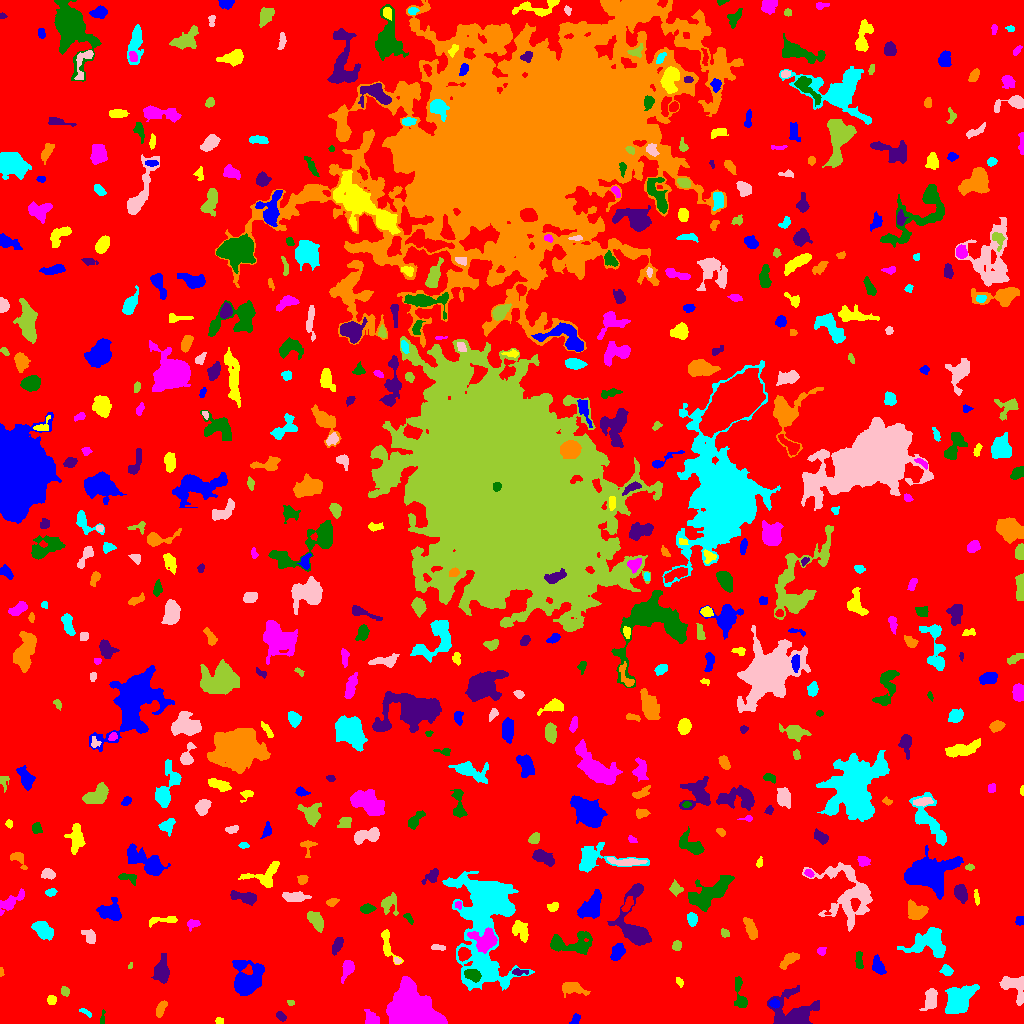

The table this chart was drawn from, first rows:
ID, X, Y, A, B, theta, total_flux, mu_max, mu_median, mu_mean, R_fwhm, R_e, R10, R90, x_start, x_end, y_start, y_end, area, greylevel
0, 511.1, 498.3, 298.4, 289.4, -0.1271, 1532611, 12.0, 2.0, 1.978, 88, 229.7, 86.75, 374.1, 0, 1023, 0, 1023, 774874, 1.978
1, 575.4, 4.333, 2.756, 1.689, 1.104, 102.0, 3.0, 1.0, 1.214, 3.09, 2.646, 0.9772, 4.222, 569, 580, 0, 10, 84, 6.214
2, 219.3, 2.653, 2.093, 1.567, -0.0633, 101.0, 4.0, 2.0, 1.87, 3.385, 2.326, 0.9772, 3.523, 215, 223, 0, 6, 54, 6.87
3, 371.3, 4.411, 3.349, 2.904, -0.8052, 397.0, 5.0, 2.0, 2.322, 4.754, 3.785, 1.493, 5.917, 364, 379, 0, 14, 171, 7.322
4, 102.4, 5.183, 3.827, 0.8772, 1.482, 82.0, 3.0, 1.0, 1.439, 2.877, 2.185, 0.7979, 3.432, 100, 105, 0, 14, 57, 6.439
5, 280.9, 6.975, 2.559, 1.778, -0.7616, 120.0, 4.0, 1.0, 1.463, 3.478, 2.646, 0.9772, 4.184, 276, 286, 2, 12, 82, 6.463
6, 160.8, 15.11, 4.358, 1.797, 1.137, 293.0, 4.0, 2.0, 2.154, 5.293, 3.568, 1.493, 5.412, 156, 167, 6, 23, 136, 7.154
7, 86.17, 10.63, 3.644, 1.106, -0.4663, 63.0, 2.0, 1.0, 0.9545, 3.949, 2.326, 0.9772, 3.656, 79, 91, 6, 15, 66, 6.955
8, 930.4, 23.81, 5.078, 2.755, 1.375, 831.0, 8.0, 3.0, 3.337, 5.971, 4.583, 1.871, 7.181, 919, 937, 13, 35, 249, 8.337
9, 290.5, 20.92, 1.701, 1.447, 0.005861, 90.0, 4.0, 2.0, 2.195, 3.038, 2.034, 0.7979, 2.985, 287, 294, 18, 23, 41, 7.195
10, 911.7, 25.46, 2.903, 1.508, -1.345, 106.0, 3.0, 1.0, 1.14, 3.241, 2.585, 0.9772, 4.068, 908, 915, 18, 31, 93, 7.14
11, 774.3, 19.87, 2.391, 1.854, -0.1306, 238.0, 7.0, 3.0, 2.867, 3.09, 2.646, 0.9772, 4.222, 769, 779, 15, 25, 83, 11.87
12, 51.65, 23.6, 2.253, 2.186, 0.7839, 305.0, 7.0, 4.0, 3.631, 3.742, 2.877, 1.128, 4.442, 47, 56, 19, 28, 84, 7.631
13, 407.9, 14.23, 11.46, 9.045, -0.2013, 16215, 41.0, 6.0, 9.538, 8.368, 9.95, 3.656, 19.02, 386, 447, 0, 47, 1700, 13.54
14, 740.9, 25.1, 8.679, 2.468, -1.402, 521.0, 9.0, 1.5, 2.189, 3.338, 3.478, 1.262, 6.232, 734, 747, 16, 47, 238, 7.189
15, 793.7, 7.512, 9.402, 7.986, -0.4404, 7545, 55.0, 4.0, 8.702, 4.687, 6.129, 2.111, 13.4, 767, 819, 0, 38, 867, 11.7
16, 572.6, 34.99, 6.851, 2.936, -0.2026, 582.0, 5.0, 2.0, 2.3, 5.323, 5.046, 1.954, 7.838, 562, 590, 26, 41, 253, 6.3
17, 959.4, 24.01, 7.84, 5.417, 0.8589, 2615, 10.0, 4.0, 3.891, 9.167, 7.527, 2.932, 11.77, 945, 979, 10, 39, 672, 8.891
18, 1015, 37.16, 7.602, 5.372, -0.7588, 624.0, 5.0, 2.0, 1.66, 5.47, 5.441, 2.111, 8.831, 999, 1023, 18, 47, 376, 6.66
19, 65.06, 32.0, 1.992, 1.836, -1.294, 179.0, 7.0, 2.0, 2.295, 2.459, 2.326, 0.7979, 3.989, 61, 69, 27, 37, 78, 7.295
20, 631.3, 38.21, 7.526, 2.108, 1.104, 262.0, 4.0, 1.0, 1.424, 4.618, 3.868, 1.382, 6.482, 622, 639, 24, 49, 184, 6.424
21, 247, 42.97, 8.5, 6.647, 1.142, 3329, 13.0, 3.0, 4.209, 7.181, 7.818, 2.985, 13.28, 232, 264, 28, 63, 791, 8.209
22, 679.8, 41.25, 2.526, 1.494, -1.07, 155.0, 7.0, 2.0, 2.541, 1.871, 2.459, 0.7979, 3.742, 676, 683, 36, 46, 61, 6.541
23, 347.7, 55.42, 4.334, 2.512, 1.248, 400.0, 6.0, 2.0, 2.083, 4.583, 3.742, 1.493, 6.333, 341, 354, 40, 63, 192, 7.083
24, 472.3, 49.0, 4.082, 2.454, -0.3858, 577.0, 7.0, 3.0, 3.223, 5.14, 3.989, 1.596, 6.206, 464, 481, 41, 54, 179, 13.22
25, 519.7, 51.53, 4.052, 1.352, 0.02358, 126.0, 4.0, 1.0, 1.432, 3.478, 2.706, 0.9772, 4.334, 512, 528, 48, 55, 88, 8.432
26, 0.96, 50.88, 2.418, 0.9471, -1.505, 50.0, 3.0, 1.0, 1.351, 2.394, 1.784, 0.5642, 2.646, 0, 4, 47, 56, 37, 6.351
27, 947.0, 52.21, 2.703, 2.215, -0.6653, 163.0, 4.0, 1.0, 1.442, 3.949, 2.985, 1.128, 4.82, 939, 953, 48, 59, 113, 6.442
28, 396.8, 62.71, 1.863, 1.417, -0.4763, 112.0, 6.0, 2.0, 2.605, 2.523, 1.954, 0.5642, 3.141, 394, 401, 60, 66, 43, 8.605
29, 130, 57.42, 1.651, 1.135, 1.069, 53.0, 4.0, 2.0, 1.828, 2.257, 1.596, 0.5642, 2.646, 128, 132, 55, 61, 29, 6.828
30, 464, 69.49, 2.931, 2.775, 1.246, 1179, 17.0, 7.0, 7.86, 4.514, 3.656, 1.493, 5.781, 458, 471, 62, 76, 150, 17.86
31, 878.3, 56.91, 3.965, 2.318, -1.136, 459.0, 8.0, 2.0, 2.468, 4.146, 3.656, 1.382, 6.024, 872, 886, 49, 69, 186, 7.468
32, 386.8, 79.74, 8.614, 2.699, -1.278, 467.0, 6.0, 2.0, 2.03, 5.232, 4.37, 1.596, 6.817, 381, 403, 59, 94, 230, 7.03
33, 821.4, 72.53, 2.092, 1.785, 0.1431, 81.0, 3.0, 1.0, 1.157, 2.646, 2.326, 0.7979, 3.742, 817, 826, 68, 76, 70, 6.157
34, 859, 62.65, 5.063, 1.854, -1.509, 312.0, 5.0, 3.0, 2.579, 4.583, 3.7, 1.493, 5.47, 855, 863, 55, 72, 121, 6.579
35, 162.2, 51.73, 4.835, 2.907, -1.492, 721.0, 8.0, 2.0, 2.165, 4.787, 4.618, 1.693, 7.548, 151, 169, 40, 70, 333, 7.165
36, 788.8, 63.53, 5.707, 2.192, 0.6813, 361.0, 4.0, 2.0, 1.842, 6.077, 4.184, 1.693, 6.652, 779, 799, 54, 71, 196, 6.842
37, 929.9, 82.98, 8.576, 6.24, 0.3235, 3204, 16.0, 3.0, 4.584, 6.699, 6.956, 2.585, 12.39, 897, 945, 66, 96, 699, 8.584
38, 437.7, 76.02, 3.795, 1.356, -0.08968, 102.0, 2.0, 1.0, 1.275, 4.72, 2.821, 1.262, 4.334, 431, 445, 73, 79, 80, 7.275
39, 676.5, 77.57, 2.479, 2.004, 1.241, 180.0, 4.0, 2.0, 2.022, 4.146, 2.821, 1.128, 4.406, 672, 681, 73, 83, 89, 7.022
40, 771.1, 74.77, 2.986, 2.354, -0.421, 275.0, 5.0, 2.0, 2.099, 3.568, 3.241, 1.262, 5.352, 764, 778, 68, 80, 131, 7.099
41, 617.4, 70.82, 4.246, 2.66, 0.9876, 505.0, 5.0, 3.0, 2.538, 5.863, 4.297, 1.784, 6.433, 610, 625, 63, 80, 199, 7.538
42, 520, 92.74, 5.501, 3.355, -0.9269, 438.0, 4.0, 2.0, 1.752, 6.58, 4.618, 1.784, 7.421, 512, 528, 81, 103, 250, 6.752
43, 486.3, 83.96, 5.906, 4.755, -0.1144, 3287, 26.0, 5.0, 7.644, 5.202, 5.352, 2.034, 9.756, 467, 497, 70, 96, 430, 16.64
44, 572, 79.64, 12.46, 5.076, 0.003703, 1622, 7.0, 3.0, 2.928, 7.59, 7.378, 2.821, 11.64, 550, 592, 69, 92, 554, 6.928
45, 337.7, 79.34, 4.251, 2.064, 1.174, 465.0, 7.0, 2.0, 3.1, 4.068, 3.523, 1.382, 5.971, 332, 343, 68, 86, 150, 7.1
46, 750.8, 94.07, 4.902, 2.04, -1.171, 302.0, 5.0, 1.0, 1.405, 3.7, 3.613, 1.382, 6.433, 743, 757, 84, 106, 215, 6.405
47, 42.59, 93.75, 5.266, 3.097, -0.751, 884.0, 7.0, 3.0, 2.976, 6.206, 4.951, 1.954, 7.777, 31, 53, 83, 102, 297, 7.976
48, 91.06, 86.91, 3.523, 1.684, -1.428, 148.0, 4.0, 1.0, 0.9673, 3.7, 2.877, 0.9772, 4.687, 81, 95, 80, 94, 153, 5.967
49, 725.6, 89.75, 2.316, 1.575, -0.6162, 105.0, 4.0, 1.0, 1.522, 3.09, 2.185, 0.7979, 3.7, 721, 729, 86, 95, 69, 7.522
50, 228.9, 95.57, 6.021, 4.613, -0.0316, 1376, 10.0, 4.0, 3.865, 6.457, 5.726, 2.257, 9.009, 216, 242, 86, 111, 356, 7.865
51, 1020, 102.8, 2.231, 2.037, -0.0, 198.0, 5.0, 3.0, 2.64, 3.656, 2.764, 1.128, 4.222, 1015, 1023, 98, 107, 75, 7.64
52, 162.2, 102.9, 9.456, 1.947, 0.09047, 98.0, 2.0, 1.0, 0.5833, 5.441, 3.7, 1.128, 5.14, 149, 177, 96, 107, 168, 5.583
53, 192.8, 99.35, 3.23, 2.256, 0.3519, 275.0, 5.0, 3.0, 2.644, 4.146, 3.338, 1.262, 5.046, 187, 200, 92, 104, 104, 6.644
54, 408.5, 105.3, 3.184, 1.478, -0.9396, 108.0, 3.0, 1.0, 1.521, 3.192, 2.646, 0.9772, 4.222, 403, 413, 99, 110, 71, 6.521
55, 635.9, 94, 13.93, 6.9, -1.377, 5539, 35.0, 3.0, 6.586, 5.171, 6.433, 2.326, 12.88, 607, 651, 78, 140, 841, 10.59
56, 916.4, 112.7, 5.213, 4.076, -0.4346, 952.0, 6.0, 4.0, 3.283, 7.818, 5.585, 2.257, 8.292, 908, 928, 104, 124, 290, 7.283
57, 691.9, 104.2, 3.012, 2.045, -1.465, 359.0, 7.0, 3.0, 2.849, 3.949, 3.192, 1.262, 4.983, 687, 697, 97, 111, 126, 7.849
58, 849.2, 129.6, 16.42, 12.02, -0.9231, 3963, 9.0, 2.0, 2.94, 8.938, 10.73, 3.989, 17.8, 802, 872, 92, 161, 1348, 6.94
59, 316.6, 101.8, 5.34, 2.811, -1.006, 858.0, 8.0, 3.0, 3.545, 5.698, 4.687, 1.871, 7.59, 307, 323, 91, 112, 242, 7.545
... 525 more rows
